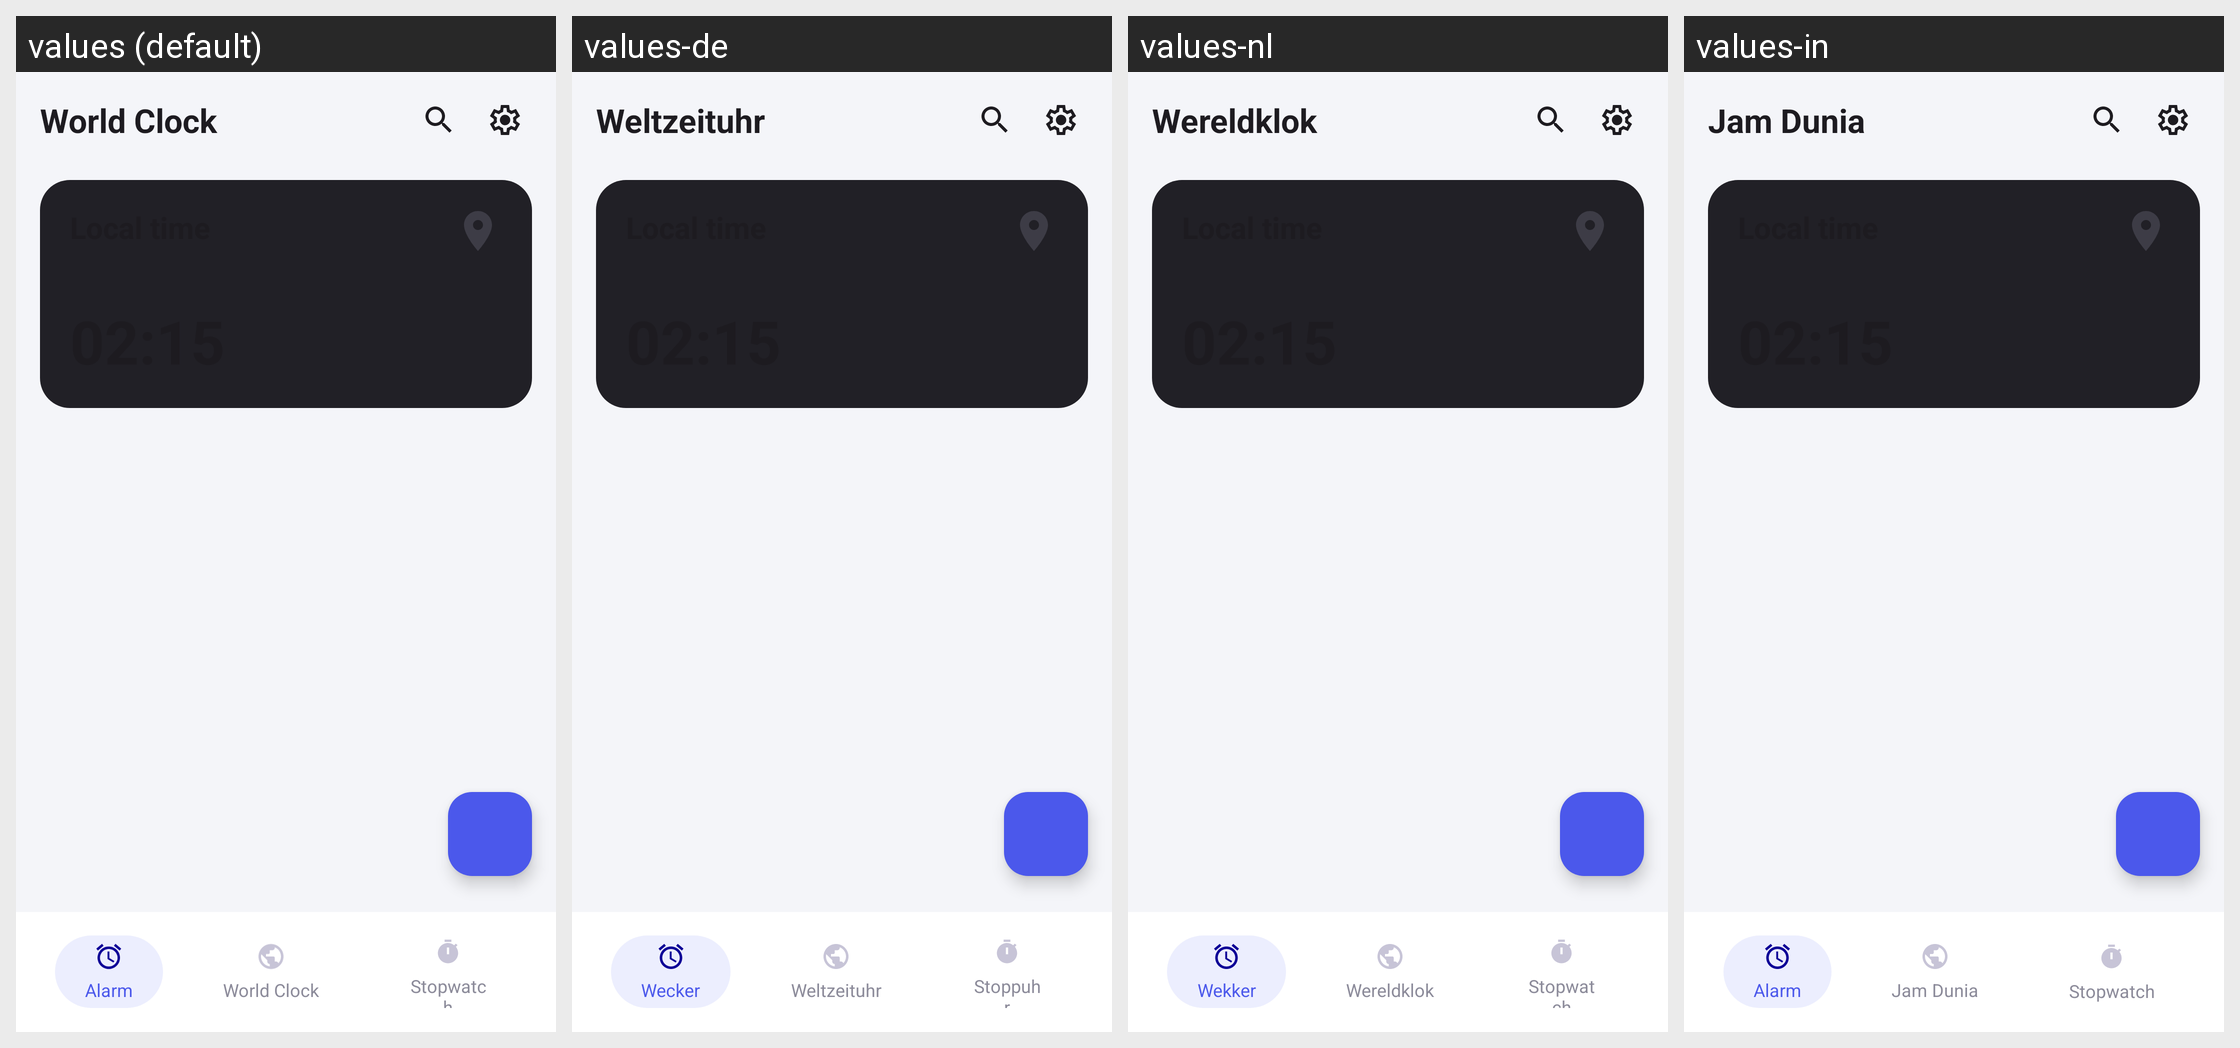

This grid shows one Android layout under several languages. Give, for every string resource on the screen, its name, the default text and each shown locale's text.
Android screen res/layout/activity_world_clock.xml rendered under 4 locales, left to right: values (default), values-de, values-nl, values-in. Device: Nexus 5 (rendered at 1080×1920; each locale shown at half size, 540×960, under a caption strip naming it); theme Theme.AlarmClock.
Other locales in the repository, not shown: values-ar, values-es, values-fr, values-hi, values-it, values-ja, values-ko, values-pt, values-vi.
Strings drawn on this screen, with the default value and each locale's value (text and hints the layout hard-codes, and strings that could not be matched under every locale, appear in the picture but are not listed):

title_world_clock
  values: World Clock
  values-de: Weltzeituhr
  values-nl: Wereldklok
  values-in: Jam Dunia

tab_alarm
  values: Alarm
  values-de: Wecker
  values-nl: Wekker
  values-in: Alarm

tab_world_clock
  values: World Clock
  values-de: Weltzeituhr
  values-nl: Wereldklok
  values-in: Jam Dunia

tab_stopwatch
  values: Stopwatch
  values-de: Stoppuhr
  values-nl: Stopwatch
  values-in: Stopwatch
